Run: headless pygame with SDL's dummy video driver; simulated clock (each Clock.tick advances the game by its frame time, no real sleeping); random seed 0; keys injected as events and as key.get_pressed() state; no mouse input.
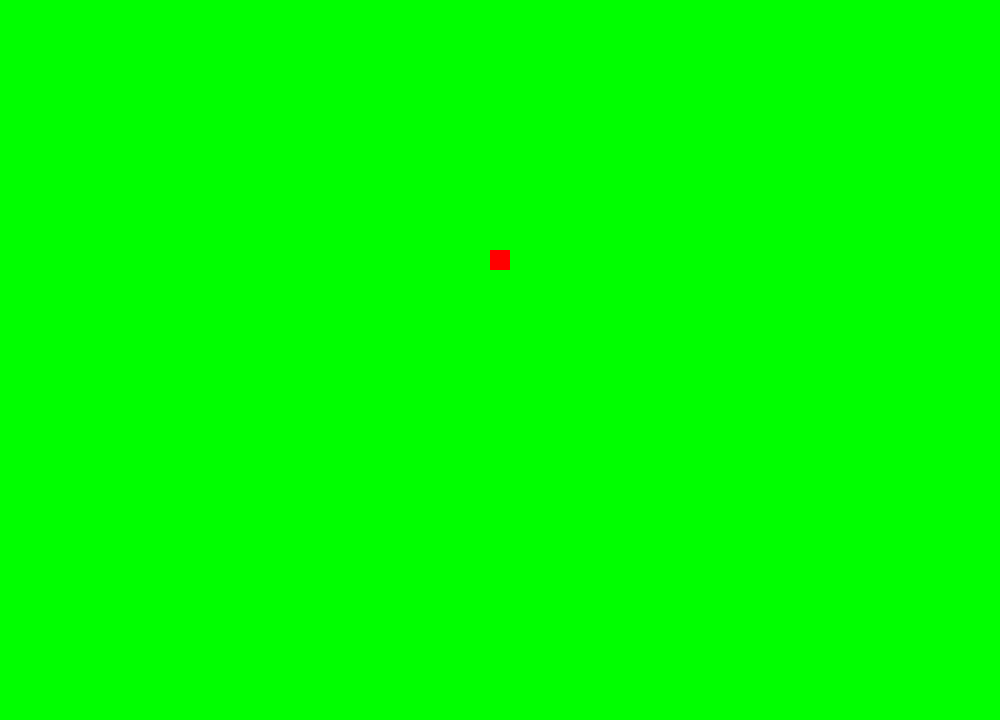
Frame 1 of 4 · flips 1–60 · no input
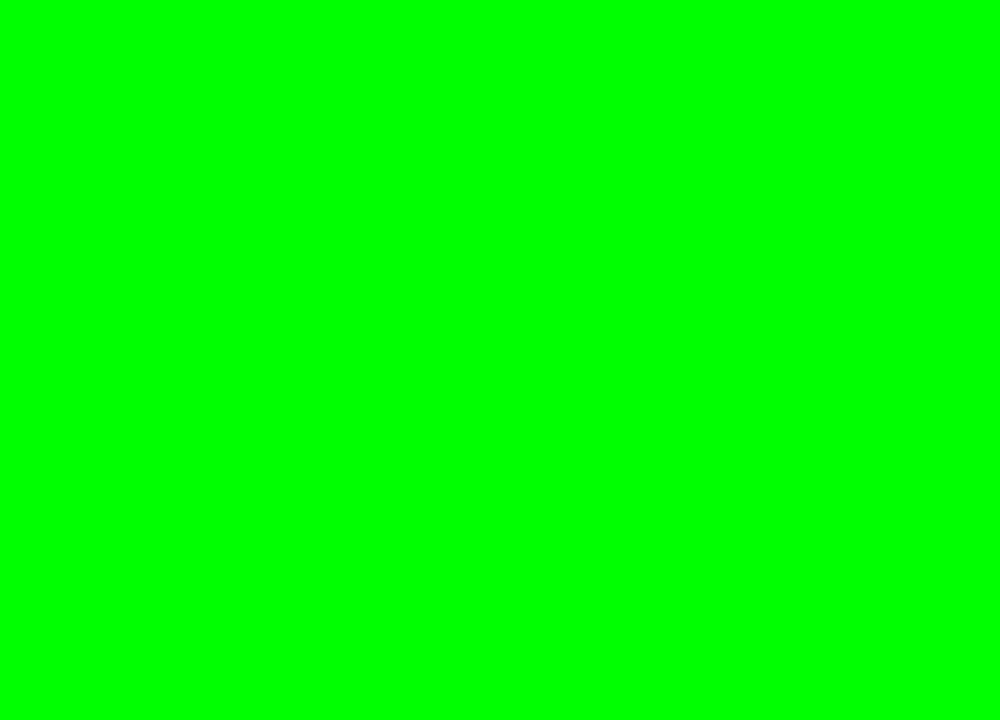
Frame 2 of 4 · flips 61–180 · tapped SPACE, RETURN · held RIGHT (→), D
Frame 3 of 4 · flips 181–300 · held DOWN (↓), S · screen unchanged from frame 2, image omitted
Frame 4 of 4 · flips 301–420 · held LEFT (←), A, UP (↑), W · screen unchanged from frame 3, image omitted

The pygame program that drew these frames:

''' FIRST DRAFT VERSION OF MY SNAKE GAME '''


import pygame
import time
pygame.init()

#screen name & size
pygame.display.set_caption("Not Snake game")
screen = pygame.display.set_mode((1000,720), pygame.RESIZABLE) # will need to fix the magic numbers in next version

'''-----CONSTANTS-----'''

#RGB Tuples
RED = (255, 0, 0)
BLUE = (0, 0, 255)
BLACK = (0, 0, 0)
RED = (255, 0, 0)
GREEN = (0, 255, 0)

# Snake Size 
snake_x = 490
snake_y = 250

# time-based snake movement
clock = pygame.time.Clock()

#Snake size/movement coordinates
snake_x_change = 0
snake_y_change = 0

quit_game = False

while not quit_game:
    for event in pygame.event.get():
        if event.type == pygame.QUIT:
            quit_game = True
        if event.type == pygame.KEYDOWN:
            if event.key == pygame.K_LEFT:
                snake_x_change = -20
                snake_y_change = 0
            elif event.key == pygame.K_RIGHT:
                snake_x_change = 20
                snake_y_change = 0
            elif event.key == pygame.K_UP:
                snake_x_change = 0
                snake_y_change = -20
            elif event.key == pygame.K_DOWN:
                snake_x_change = 0
                snake_y_change = 20

    #increments
    snake_x += snake_x_change
    snake_y += snake_y_change

    #Background
    screen.fill (GREEN)
    pygame.draw.rect(screen, RED, [snake_x, snake_y, 20, 20]) 

    # Drawing snake rectangles
    pygame.display.update()

    clock.tick (1)

pygame.quit()
